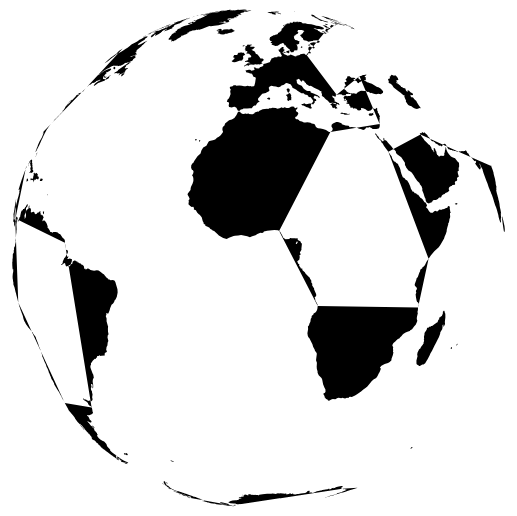
D3 v3 page, settled after 360 driven frames (6 s of simulated time); the page loaded 1 data file(s).



var width = 960,
    height = 500;

var projection = d3.geo.orthographic()
    .scale(250)
    .translate([width / 2, height / 2])
    .clipAngle(90);

var path = d3.geo.path()
    .projection(projection);

var λ = d3.scale.linear()
    .domain([0, width])
    .range([-180, 180]);

var φ = d3.scale.linear()
    .domain([0, height])
    .range([90, -90]);

var svg = d3.select("body").append("svg")
    .attr("width", width)
    .attr("height", height);

svg.on("mousemove", function() {
  var p = d3.mouse(this);
  projection.rotate([λ(p[0]), φ(p[1])]);
  svg.selectAll("path").attr("d", path);
});

d3.json("ne_10m_coastline.json", function(error, world) {
  svg.append("path")
      .datum(topojson.feature(world, world.objects.ne_10m_coastline))
      .attr("class", "land")
      .attr("d", path);
});



### data: ne_10m_coastline.json
{
 "type": "Topology",
 "transform": {
  "scale": [
   0.007501,
   0.003948
  ],
  "translate": [
   -180.0,
   -85.01
  ]
 },
 "arcs": [
  [
   [
    27226,
    31858
   ],
   [
    -54,
    2
   ],
   [
    15,
    -104
   ],
   [
    -33,
    -39
   ],
   [
    -50,
    5
   ],
   [
    -78,
    70
   ],
   [
    -19,
    -116
   ],
   [
    71,
    -141
   ],
   "... 237 more items"
  ],
  [
   [
    29898,
    16370
   ],
   [
    30,
    117
   ],
   [
    -14,
    35
   ],
   [
    11,
    91
   ],
   [
    -30,
    92
   ],
   [
    3,
    63
   ],
   [
    -27,
    96
   ],
   [
    -2,
    166
   ],
   "... 63 more items"
  ],
  [
   [
    34914,
    23327
   ],
   [
    1,
    60
   ],
   [
    -58,
    203
   ],
   [
    -11,
    89
   ],
   [
    -58,
    137
   ],
   [
    -14,
    63
   ],
   [
    -56,
    88
   ],
   [
    -47,
    -57
   ],
   "... 9 more items"
  ],
  [
   [
    38798,
    26516
   ],
   [
    -10,
    79
   ],
   [
    -39,
    29
   ],
   [
    -74,
    -33
   ],
   [
    -49,
    8
   ],
   [
    -55,
    -22
   ],
   [
    -20,
    -69
   ],
   [
    -70,
    -92
   ],
   "... 5 more items"
  ],
  [
   [
    40251,
    27850
   ],
   [
    -41,
    82
   ],
   [
    -72,
    -56
   ],
   [
    -48,
    -113
   ],
   [
    -68,
    -210
   ],
   [
    -14,
    -151
   ],
   [
    33,
    -167
   ],
   [
    38,
    -57
   ],
   "... 6 more items"
  ],
  [
   [
    41551,
    29757
   ],
   [
    43,
    104
   ],
   [
    -36,
    97
   ],
   [
    2,
    78
   ],
   [
    -86,
    14
   ],
   [
    -12,
    67
   ],
   [
    -41,
    9
   ],
   [
    -39,
    -84
   ],
   "... 11 more items"
  ],
  [
   [
    41955,
    30099
   ],
   [
    -8,
    89
   ],
   [
    -63,
    52
   ],
   [
    -64,
    -41
   ],
   [
    -22,
    -65
   ],
   [
    -99,
    8
   ],
   [
    -12,
    -72
   ],
   [
    -40,
    -63
   ],
   "... 9 more items"
  ],
  [
   [
    41786,
    30255
   ],
   [
    -34,
    -38
   ],
   [
    -89,
    17
   ],
   [
    -37,
    -31
   ],
   [
    -22,
    -87
   ],
   [
    -42,
    41
   ],
   [
    -62,
    -33
   ],
   [
    -55,
    47
   ],
   "... 78 more items"
  ],
  "... 280 more items"
 ],
 "objects": {
  "ne_10m_coastline": {
   "type": "GeometryCollection",
   "geometries": [
    "{... 1 keys}",
    "{... 1 keys}",
    "{... 1 keys}",
    "{... 1 keys}",
    "{... 1 keys}",
    "{... 1 keys}",
    "{... 1 keys}",
    "{... 1 keys}",
    "... 4,124 more items"
   ]
  }
 }
}